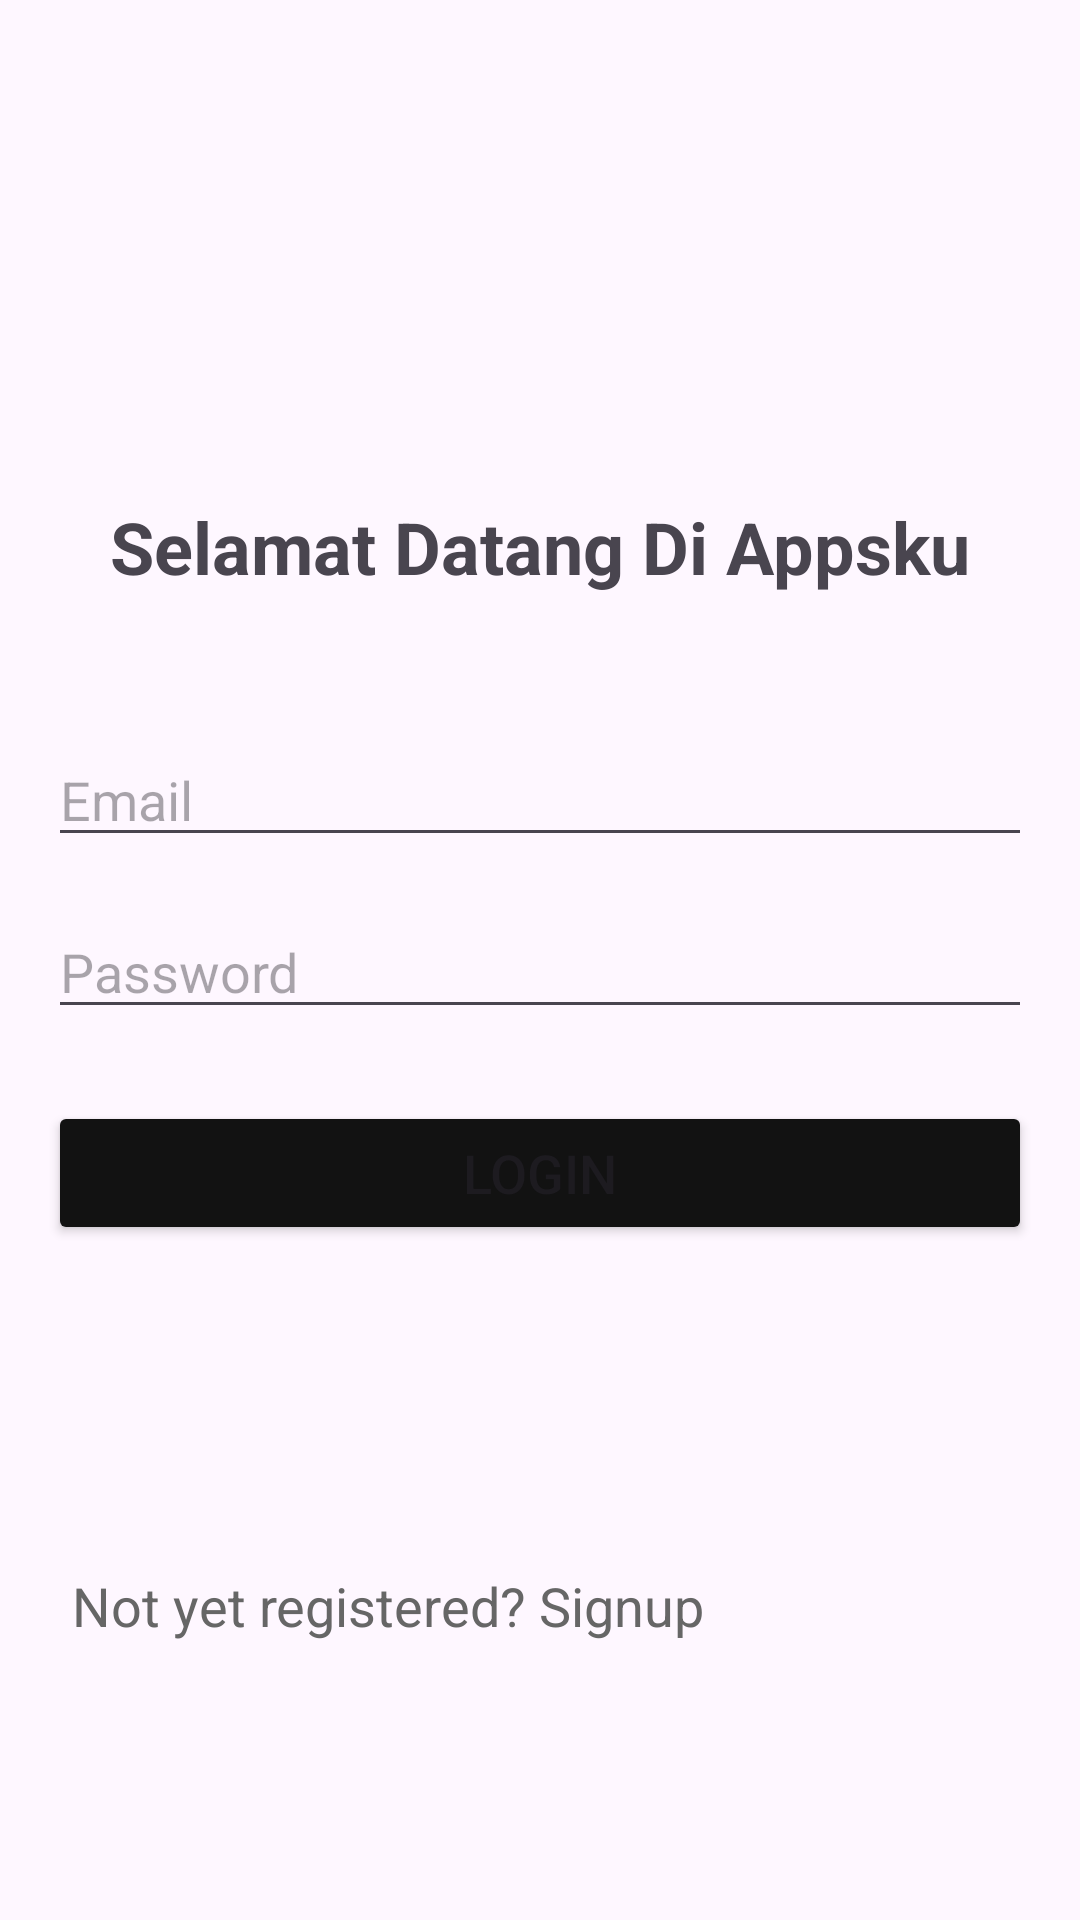

Reconstruct the res/layout file that produces this screen, plus the resources it refers to.
<!-- AndroidManifest.xml: application theme Theme.Appsku -->
<!-- res/layout/activity_login.xml -->
<?xml version="1.0" encoding="utf-8"?>
<RelativeLayout xmlns:android="http://schemas.android.com/apk/res/android"
    xmlns:app="http://schemas.android.com/apk/res-auto"
    xmlns:tools="http://schemas.android.com/tools"
    android:layout_width="match_parent"
    android:layout_height="match_parent"
    android:padding="16dp"
    tools:context=".LoginActivity">

    <TextView
        android:id="@+id/textView"
        android:layout_width="wrap_content"
        android:layout_height="wrap_content"
        android:layout_alignParentTop="true"
        android:layout_centerHorizontal="true"
        android:layout_marginTop="150dp"
        android:text="Selamat Datang Di Appsku"
        android:textStyle="bold"
        android:textSize="24sp" />

    <EditText
        android:id="@+id/login_email"
        android:layout_width="match_parent"
        android:layout_height="wrap_content"
        android:layout_below="@+id/textView"
        android:layout_marginTop="46dp"
        android:hint="Email"
        android:inputType="textEmailAddress" />

    <EditText
        android:id="@+id/login_password"
        android:layout_width="match_parent"
        android:layout_height="wrap_content"
        android:layout_below="@+id/login_email"
        android:layout_marginTop="16dp"
        android:hint="Password"
        android:inputType="textPassword"/>

    <Button
        android:id="@+id/login_button"
        android:layout_width="match_parent"
        android:layout_height="wrap_content"
        android:layout_below="@+id/login_password"
        android:layout_marginTop="24dp"
        android:textSize="18sp"
        android:backgroundTint="@color/primary_color"
        android:text="Login"/>

    <TextView
        android:id="@+id/signupRedirectText"
        android:layout_width="match_parent"
        android:layout_height="wrap_content"
        android:layout_below="@+id/login_button"
        android:layout_gravity="center"
        android:layout_marginTop="100dp"
        android:padding="8dp"
        android:text="Not yet registered? Signup"
        android:textColor="@color/lighter_gray"
        android:textSize="18sp" />

</RelativeLayout>
<!-- resources referenced by this layout -->
<resources>
  <color name="lighter_gray">#666666</color>
  <color name="primary_color">#121212</color>
  <style name="Theme.Appsku" parent="Base.Theme.Appsku" />
  <style name="Base.Theme.Appsku" parent="Theme.Material3.DayNight.NoActionBar">
          
          
      </style>
</resources>
